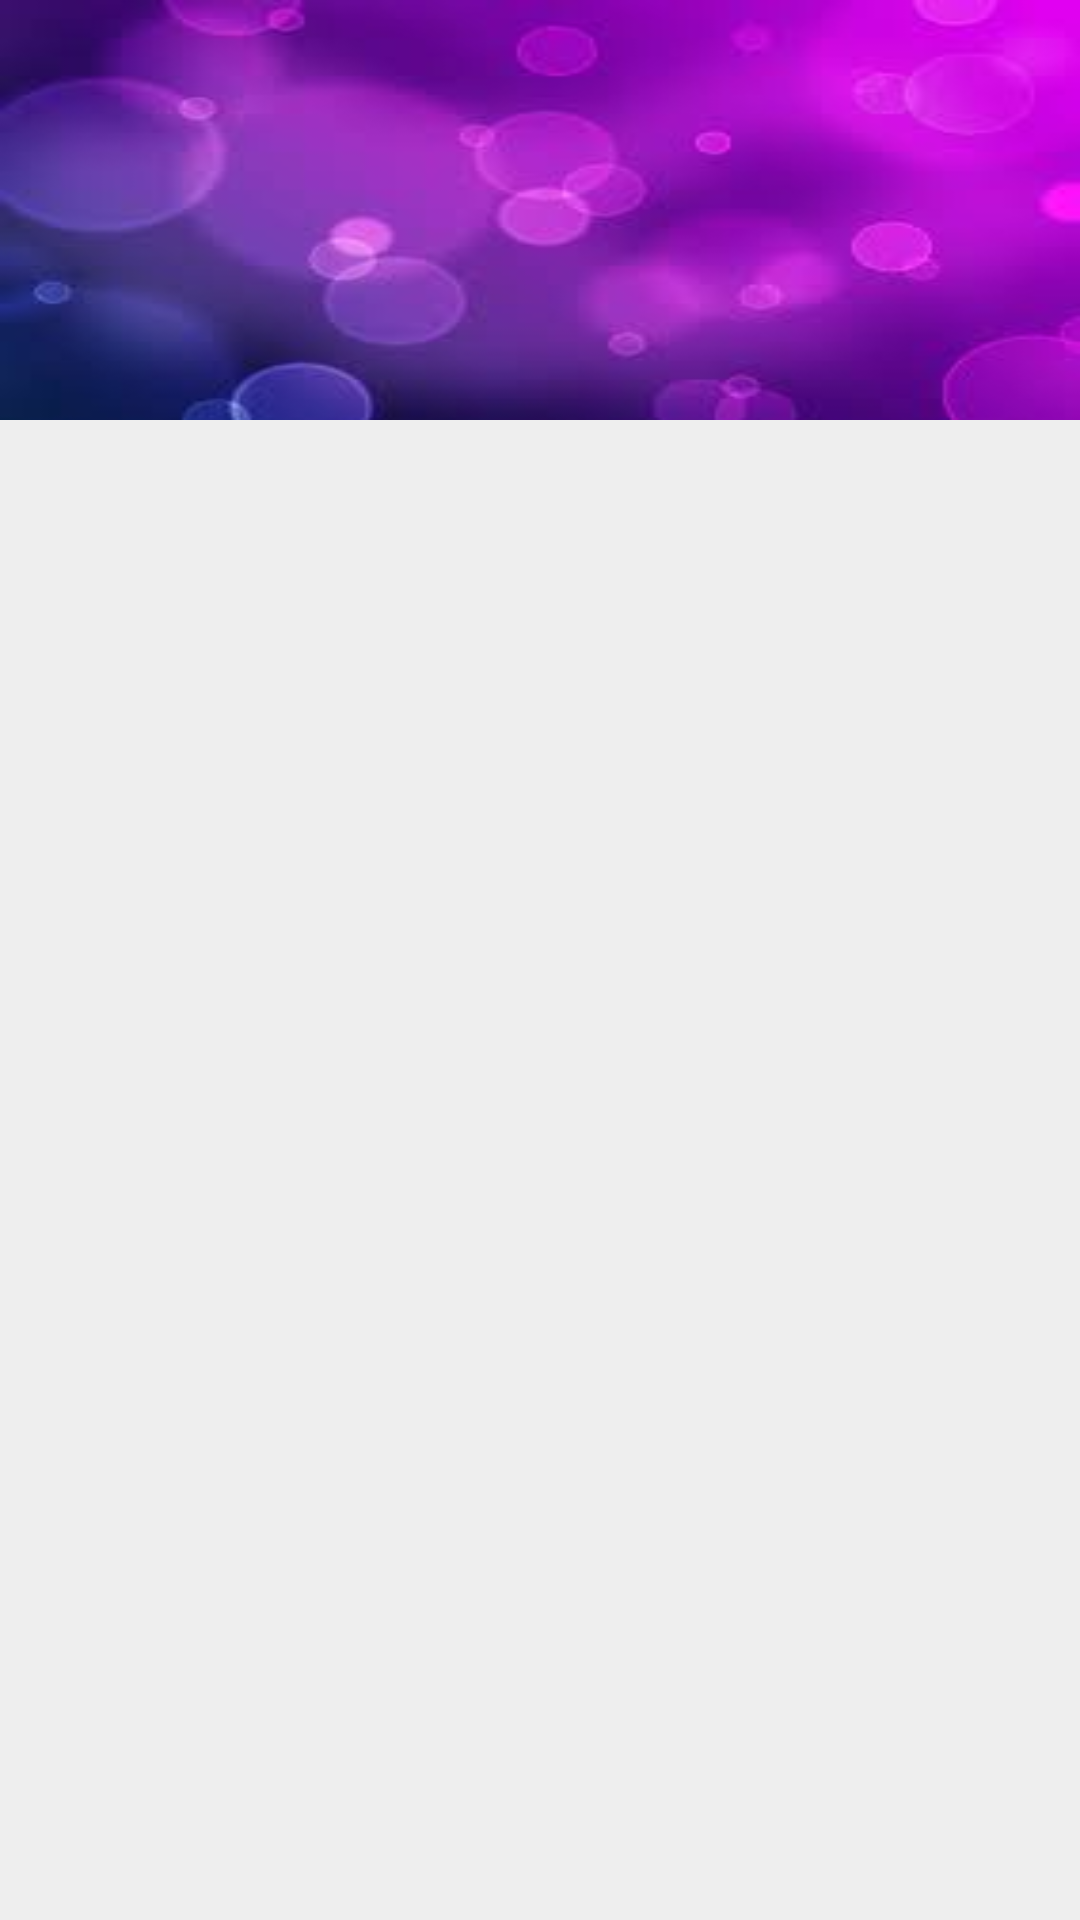

Produce the Android XML layout that renders to this screen, including the resource entries it uses.
<!-- AndroidManifest.xml: application theme AppTheme -->
<!-- res/layout/fragment_navigation_drawer.xml -->
<LinearLayout xmlns:android="http://schemas.android.com/apk/res/android"
    xmlns:tools="http://schemas.android.com/tools" android:layout_width="match_parent"
    android:layout_height="match_parent"
    android:background="#EEE"
    android:orientation="vertical"
    tools:context="com.materialdesign.NavigationDrawerFragment">


    <LinearLayout
        android:layout_width="match_parent"
        android:layout_height="140dp"
        android:background="@drawable/fragment"
        >
    </LinearLayout>
    

</LinearLayout>
<!-- resources referenced by this layout -->
<resources>
  <!-- drawable fragment: jpg bitmap (drawable, 3857 bytes) -->
  <style name="AppTheme" parent="Theme.AppCompat.NoActionBar">
          
          <item name="colorPrimary">@color/myPrimaryColor</item>
          <item name="colorPrimaryDark">@color/myPrimaryDarkColor</item>
          <item name="colorAccent">@color/myAccentColor</item>
          <item name="android:textColorPrimary">@color/myTextPrimaryColor</item>
          <item name="drawerArrowStyle">@style/DrawerArrowStyle</item>
          
          <item name="android:windowBackground">@color/myWindowBackground</item>
      </style>
  <style name="DrawerArrowStyle" parent="Widget.AppCompat.DrawerArrowToggle">
          <item name="spinBars">true</item>
          <item name="color">@android:color/white</item>
      </style>
</resources>
